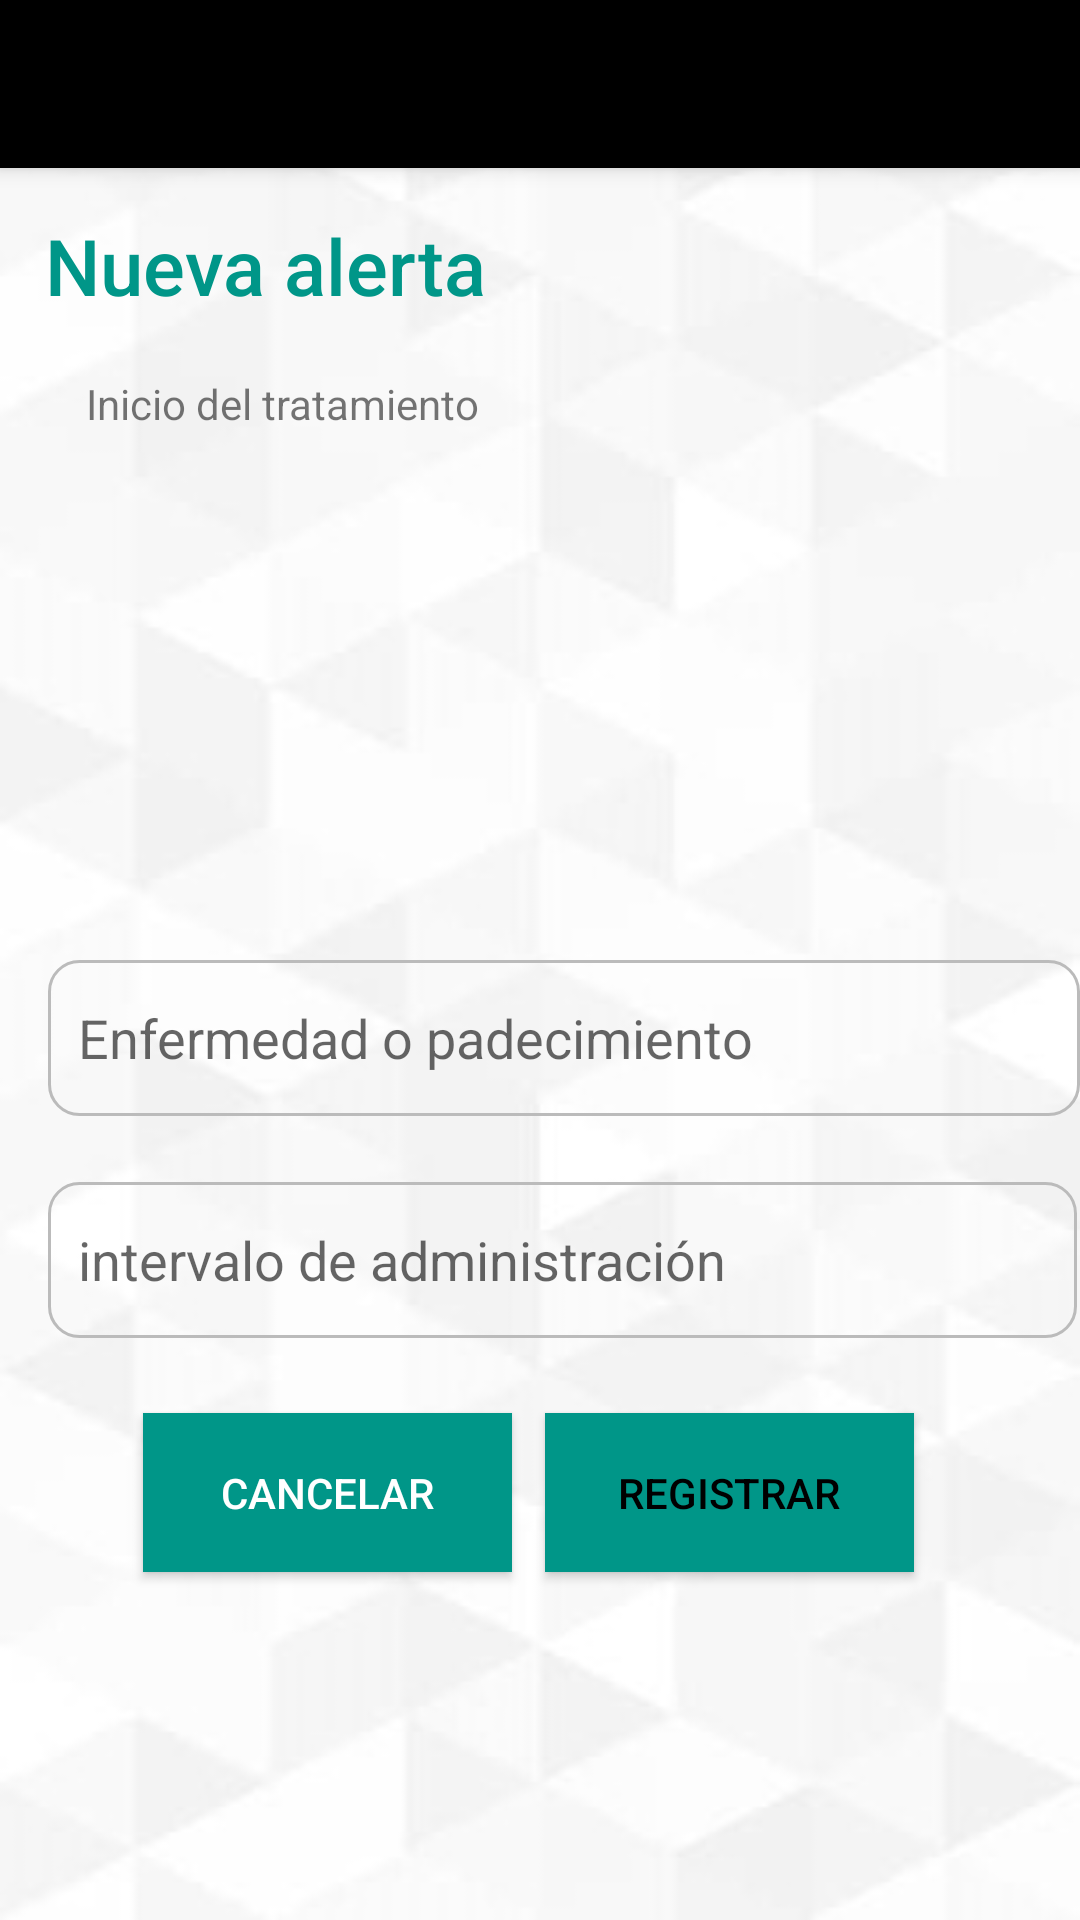

This screen was rendered from an Android layout file. Write that file and the resources it references.
<!-- AndroidManifest.xml: application theme Theme.App_medC -->
<!-- res/layout/activity_registro_alerta.xml -->
<?xml version="1.0" encoding="utf-8"?>
<androidx.constraintlayout.widget.ConstraintLayout xmlns:android="http://schemas.android.com/apk/res/android"
    xmlns:app="http://schemas.android.com/apk/res-auto"
    xmlns:tools="http://schemas.android.com/tools"
    android:layout_width="match_parent"
    android:layout_height="match_parent"
    android:background="@drawable/background_blanco"
    tools:context=".Register">

    <TextView
        android:id="@+id/textView8"
        android:layout_width="wrap_content"
        android:layout_height="wrap_content"
        android:layout_marginBottom="52dp"
        android:text="Inicio del tratamiento"

        app:layout_constraintEnd_toEndOf="parent"
        app:layout_constraintHorizontal_bias="0.125"
        app:layout_constraintStart_toStartOf="parent"
        app:layout_constraintTop_toBottomOf="@+id/nueva_alerta" />

    <androidx.appcompat.widget.Toolbar
        android:id="@+id/my_toolbar_enf"
        android:layout_width="match_parent"
        android:layout_height="?attr/actionBarSize"
        android:background="@color/black"
        android:elevation="4dp"
        android:theme="@style/ThemeOverlay.AppCompat.ActionBar"
        app:layout_constraintTop_toTopOf="parent"
        app:popupTheme="@style/ThemeOverlay.AppCompat.Light"
        tools:layout_editor_absoluteX="25dp" />


    <TextView
        android:id="@+id/nueva_alerta"
        android:layout_width="321dp"
        android:layout_height="54dp"
        android:text="Nueva alerta"
        android:textAppearance="@style/TextAppearance.AppCompat.Body2"
        android:textColor="@color/darkGreen"
        android:textSize="26sp"
        app:layout_constraintBottom_toBottomOf="parent"
        app:layout_constraintEnd_toEndOf="parent"
        app:layout_constraintHorizontal_bias="0.388"
        app:layout_constraintStart_toStartOf="parent"
        app:layout_constraintTop_toTopOf="parent"
        app:layout_constraintVertical_bias="0.121" />

    <EditText
        android:id="@+id/PT_enfermedad_alert"
        android:layout_width="344dp"
        android:layout_height="52dp"
        android:layout_marginStart="16dp"
        android:layout_marginEnd="16dp"
        android:background="@drawable/style_bordes_editext"
        android:ems="10"
        android:hint="Enfermedad o padecimiento"
        android:inputType="textPersonName"
        app:layout_constraintBottom_toBottomOf="parent"
        app:layout_constraintEnd_toEndOf="parent"
        app:layout_constraintHorizontal_bias="0.0"
        app:layout_constraintStart_toStartOf="parent"
        app:layout_constraintTop_toTopOf="parent"
        app:layout_constraintVertical_bias="0.544" />

    <EditText
        android:id="@+id/PT_invervalo_alert"
        android:layout_width="343dp"
        android:layout_height="52dp"
        android:layout_marginStart="16dp"
        android:layout_marginEnd="16dp"
        android:background="@drawable/style_bordes_editext"
        android:ems="10"
        android:hint="intervalo de administración"
        android:inputType="textPersonName"
        android:minHeight="48dp"
        app:layout_constraintBottom_toBottomOf="parent"
        app:layout_constraintEnd_toEndOf="parent"
        app:layout_constraintHorizontal_bias="0.0"
        app:layout_constraintStart_toStartOf="parent"
        app:layout_constraintTop_toTopOf="parent"
        app:layout_constraintVertical_bias="0.67" />

    <Button
        android:id="@+id/btn_registrar_alert"
        android:layout_width="123dp"
        android:layout_height="53dp"
        android:layout_marginBottom="116dp"
        android:background="@color/darkGreen"
        android:text="Registrar"
        android:textColor="#000000"
        app:cornerRadius="20dp"
        app:layout_constraintBottom_toBottomOf="parent"
        app:layout_constraintEnd_toEndOf="parent"
        app:layout_constraintHorizontal_bias="0.767"
        app:layout_constraintStart_toStartOf="parent"
        app:layout_constraintTop_toBottomOf="@+id/PT_invervalo_alert"
        app:layout_constraintVertical_bias="1.0" />

    <Button
        android:id="@+id/btn_registrar_alert_cancelar"
        android:layout_width="123dp"
        android:layout_height="53dp"
        android:layout_marginBottom="116dp"
        android:background="@color/darkGreen"
        android:text="Cancelar"
        android:textColor="@color/white"
        app:cornerRadius="20dp"
        app:layout_constraintBottom_toBottomOf="parent"
        app:layout_constraintEnd_toEndOf="parent"
        app:layout_constraintHorizontal_bias="0.201"
        app:layout_constraintStart_toStartOf="parent" />

    <TextView
        android:id="@+id/tv_hora_alert"
        android:layout_width="wrap_content"
        android:layout_height="wrap_content"
        android:text="Hora de inicio del tratamiento"
        tools:layout_editor_absoluteX="35dp"
        tools:layout_editor_absoluteY="207dp" />

    <Button
        android:id="@+id/btn_calendario_alert"
        android:layout_width="wrap_content"
        android:layout_height="wrap_content"
        android:text="Calendario"
        tools:layout_editor_absoluteX="214dp"
        tools:layout_editor_absoluteY="136dp" />

    <Button
        android:id="@+id/btn_hora_alert"
        android:layout_width="wrap_content"
        android:layout_height="wrap_content"
        android:text="Hora"
        tools:layout_editor_absoluteX="228dp"
        tools:layout_editor_absoluteY="207dp" />

    <EditText
        android:id="@+id/PT_medicamento_alert"
        android:layout_width="344dp"
        android:layout_height="52dp"
        android:layout_marginStart="16dp"
        android:layout_marginEnd="16dp"
        android:ems="10"
        android:inputType="textPersonName"
        android:text="Medicamento"
        tools:layout_editor_absoluteX="16dp"
        tools:layout_editor_absoluteY="291dp"
        android:background="@drawable/style_bordes_editext"/>

</androidx.constraintlayout.widget.ConstraintLayout>
<!-- resources referenced by this layout -->
<resources>
  <color name="black">#FF000000</color>
  <color name="darkGreen">#009688</color>
  <color name="white">#FFFFFFFF</color>
  <!-- drawable background_blanco: jpg bitmap (drawable-v24, 31671 bytes) -->
  <!-- drawable style_bordes_editext (drawable) -->
  <?xml version="1.0" encoding="utf-8"?>
  <shape xmlns:android="http://schemas.android.com/apk/res/android" android:shape="rectangle">
  <stroke android:width="1sp"
      android:color="@color/gris"/>
      <padding android:bottom="10sp"
          android:left="10sp"
          android:right="10sp"
          android:top="10sp"/>
      <corners android:radius="10dp"/>
  </shape>
  <style name="Theme.App_medC" parent="Theme.AppCompat.Light.DarkActionBar">
          
          <item name="colorPrimary">@color/black</item>
          <item name="colorPrimaryDark">@color/purple_700</item>
          <item name="colorAccent">@color/black</item>
          
      </style>
  <color name="gris">#bbbbbb</color>
  <color name="purple_700">#FF3700B3</color>
</resources>
